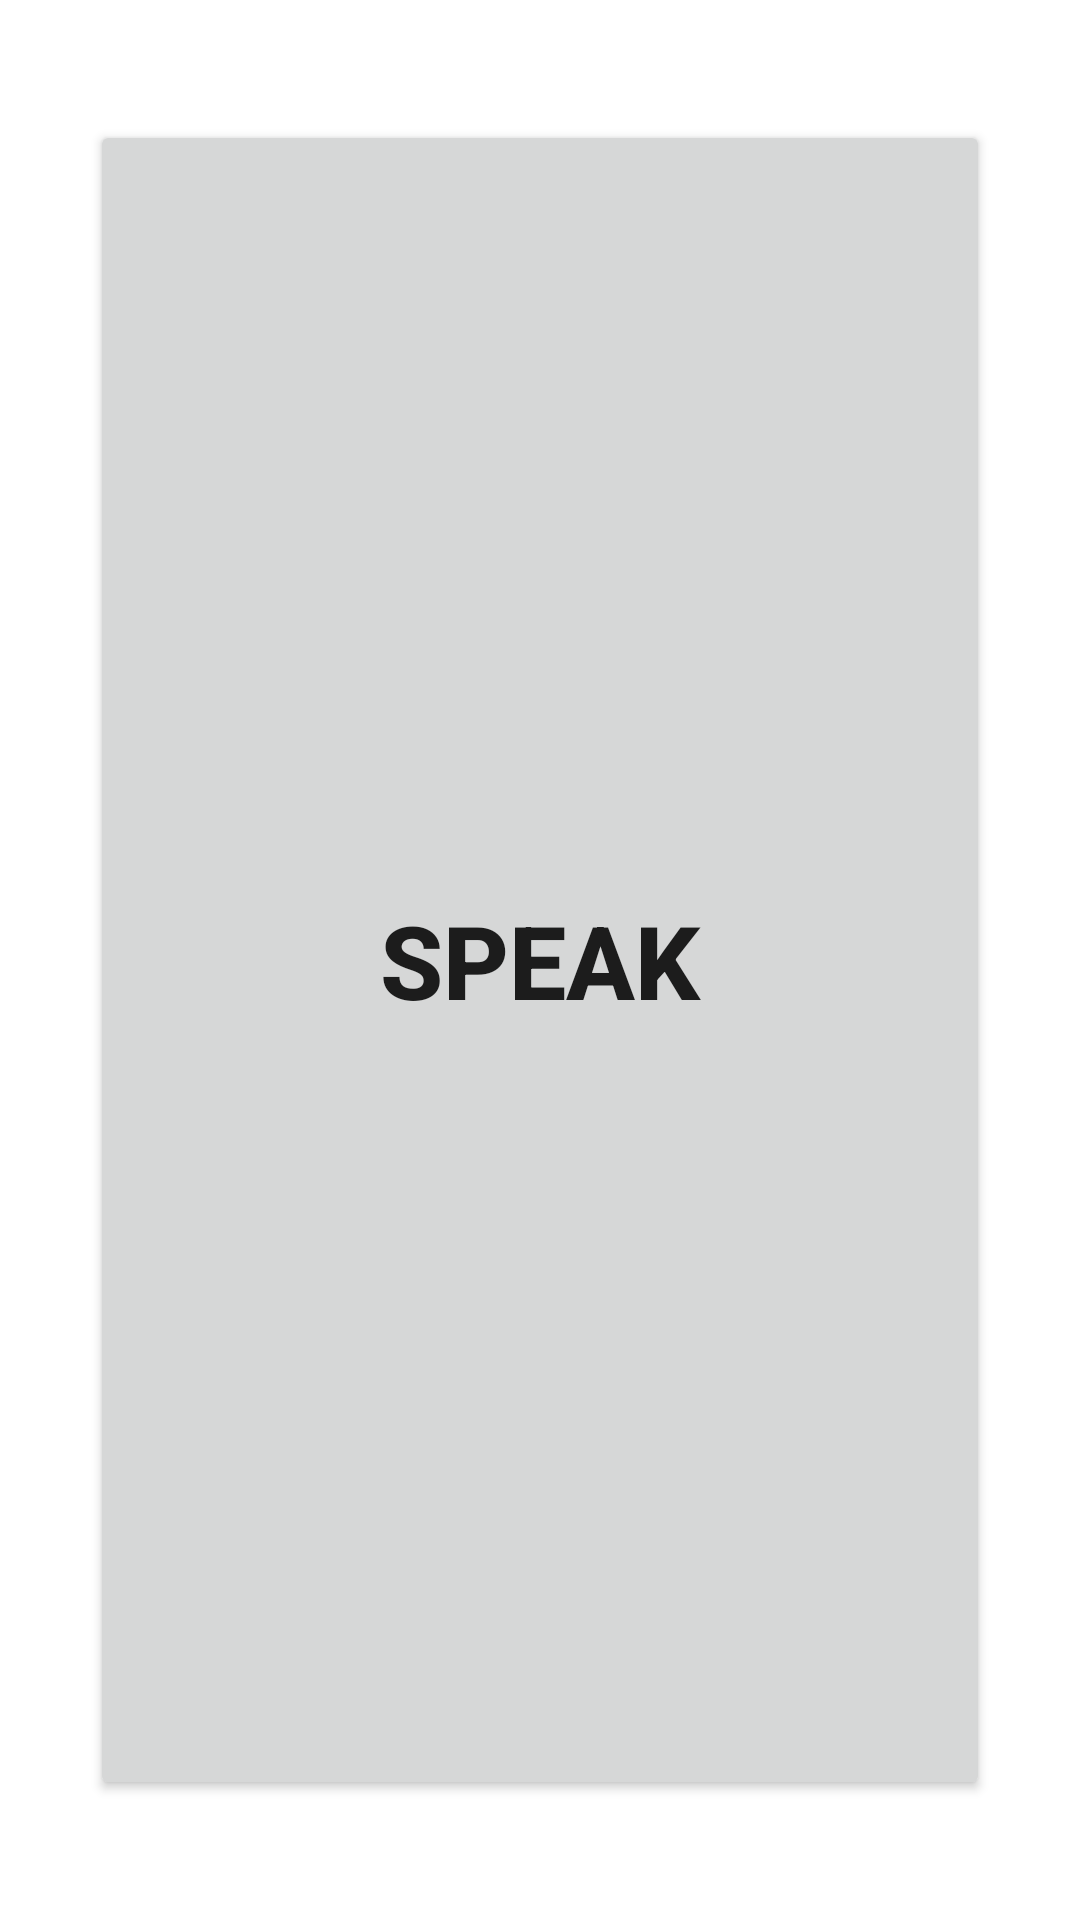

This screen was rendered from an Android layout file. Write that file and the resources it references.
<!-- AndroidManifest.xml: application theme Theme.FindTheWay -->
<!-- res/layout/activity_main.xml -->
<?xml version="1.0" encoding="utf-8"?>
<androidx.constraintlayout.widget.ConstraintLayout xmlns:android="http://schemas.android.com/apk/res/android"
    xmlns:app="http://schemas.android.com/apk/res-auto"
    xmlns:tools="http://schemas.android.com/tools"
    android:layout_width="match_parent"
    android:layout_height="match_parent"
    tools:context=".MainActivity">

    

    <Button
        android:id="@+id/button2"
        android:layout_width="0dp"
        android:layout_height="0dp"
        android:layout_marginStart="30dp"
        android:layout_marginTop="40dp"
        android:layout_marginEnd="30dp"
        android:layout_marginBottom="40dp"
        android:onClick="btnSpeak"
        android:text="Speak"
        android:textSize="34sp"
        android:textStyle="bold"
        app:layout_constraintBottom_toBottomOf="parent"
        app:layout_constraintEnd_toEndOf="parent"
        app:layout_constraintStart_toStartOf="parent"
        app:layout_constraintTop_toTopOf="parent" />
</androidx.constraintlayout.widget.ConstraintLayout>
<!-- resources referenced by this layout -->
<resources>
  <style name="Theme.FindTheWay" parent="Theme.MaterialComponents.DayNight.DarkActionBar">
          
          <item name="colorPrimary">@color/purple_500</item>
          <item name="colorPrimaryVariant">@color/purple_700</item>
          <item name="colorOnPrimary">@color/white</item>
          
          <item name="colorSecondary">@color/teal_200</item>
          <item name="colorSecondaryVariant">@color/teal_700</item>
          <item name="colorOnSecondary">@color/black</item>
          
          <item name="android:statusBarColor" tools:targetApi="l">?attr/colorPrimaryVariant</item>
          
      </style>
  <!-- not gathered from this repository: default colours our renderer supplied (Android Studio template values) -->
  <color name="purple_500">#FF6200EE</color>
  <color name="purple_700">#FF3700B3</color>
  <color name="teal_200">#FF03DAC5</color>
  <color name="teal_700">#FF018786</color>
  <color name="black">#FF000000</color>
  <color name="white">#FFFFFFFF</color>
</resources>
